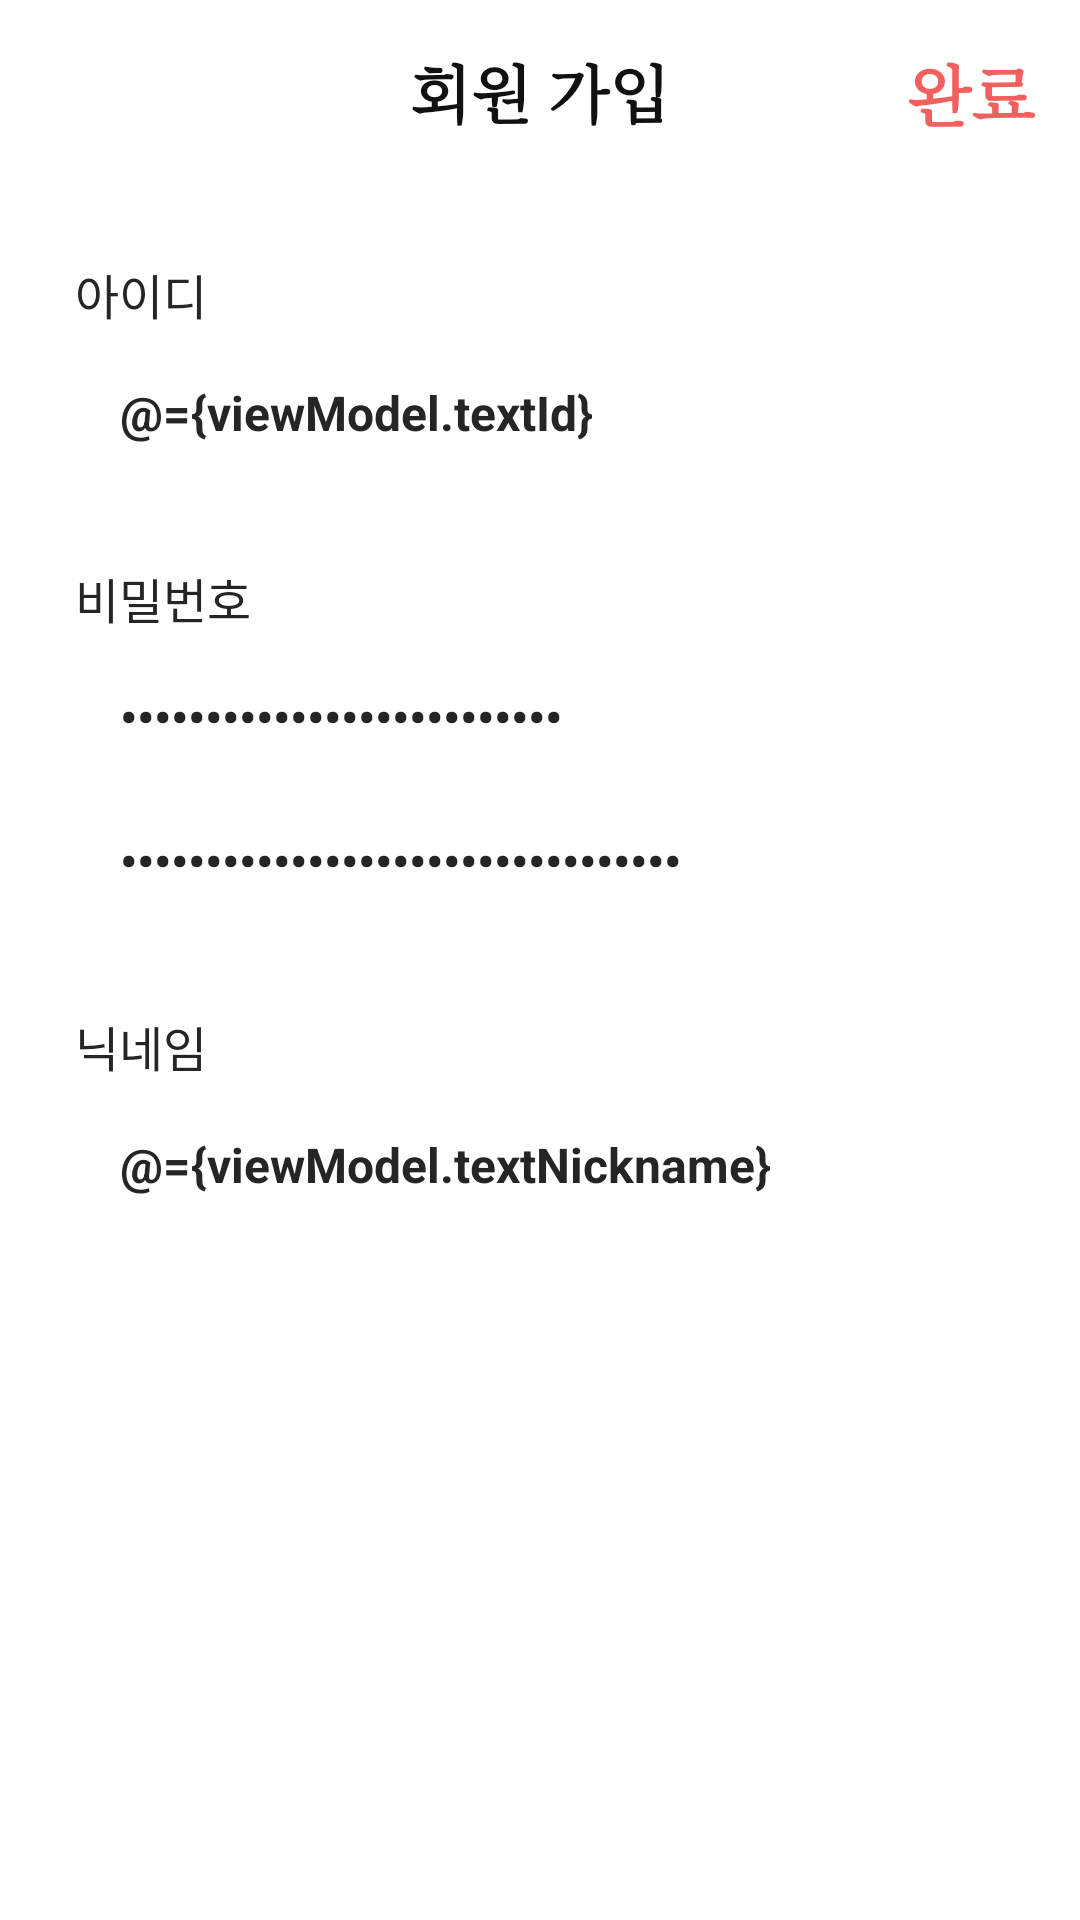

This screen was rendered from an Android layout file. Write that file and the resources it references.
<!-- AndroidManifest.xml: application theme Theme.Taxi -->
<!-- res/layout/activity_signup.xml -->
<?xml version="1.0" encoding="utf-8"?>
<layout xmlns:android="http://schemas.android.com/apk/res/android"
    xmlns:app="http://schemas.android.com/apk/res-auto">

    <androidx.constraintlayout.widget.ConstraintLayout
        android:layout_width="match_parent"
        android:layout_height="match_parent"
        android:orientation="vertical">


        <androidx.constraintlayout.widget.ConstraintLayout
            android:layout_width="match_parent"
            android:layout_height="0dp"
            android:layout_marginStart="25dp"
            android:layout_marginEnd="25dp"
            app:layout_constraintBottom_toBottomOf="parent"
            app:layout_constraintTop_toBottomOf="@id/appbar">


            <Button
                android:id="@+id/btn_namecheck"
                android:layout_width="wrap_content"
                android:layout_height="wrap_content"
                android:text="중복확인"
                android:visibility="gone"
                app:layout_constraintBottom_toBottomOf="@+id/edit_id"
                app:layout_constraintEnd_toEndOf="parent"
                app:layout_constraintStart_toEndOf="@+id/edit_id"
                app:layout_constraintTop_toTopOf="@+id/edit_id" />

            <Button
                android:id="@+id/btn_nickcheck"
                android:layout_width="wrap_content"
                android:layout_height="wrap_content"
                android:text="중복확인"
                android:visibility="gone"
                app:layout_constraintBottom_toBottomOf="@+id/edit_nickname"
                app:layout_constraintEnd_toEndOf="parent"
                app:layout_constraintStart_toEndOf="@+id/edit_nickname"
                app:layout_constraintTop_toTopOf="@+id/edit_nickname" />


            <EditText
                android:id="@+id/edit_id"
                android:layout_width="0dp"
                android:layout_height="40dp"
                android:layout_marginTop="8sp"
                android:layout_marginEnd="20dp"
                android:background="@drawable/selector_edit"
                android:hint="아이디"
                android:inputType="text"
                android:paddingStart="15dp"
                android:text="@={viewModel.textId}"
                android:textColor="#252525"
                android:textSize="16sp"
                android:textStyle="bold"
                app:layout_constraintEnd_toStartOf="@+id/btn_namecheck"
                app:layout_constraintStart_toStartOf="@+id/tv_id_title"
                app:layout_constraintTop_toBottomOf="@id/tv_id_title" />


            <EditText
                android:id="@+id/edit_password"
                android:layout_width="0dp"
                android:layout_height="40dp"
                android:layout_marginTop="8sp"
                android:layout_marginEnd="10dp"
                android:background="@drawable/selector_edit"
                android:hint="PASSWORD"
                android:inputType="textPassword"
                android:paddingStart="15dp"
                android:text="@={viewModel.textPassword}"
                android:textColor="#252525"
                android:textSize="16sp"
                android:textStyle="bold"
                app:layout_constraintEnd_toEndOf="parent"
                app:layout_constraintStart_toStartOf="@+id/tv_password_title"
                app:layout_constraintTop_toBottomOf="@id/tv_password_title" />


            <EditText
                android:id="@+id/edit_password_confirm"
                android:layout_width="0dp"
                android:layout_height="40dp"
                android:layout_marginTop="8sp"
                android:layout_marginEnd="10dp"
                android:background="@drawable/selector_edit"
                android:text="@={viewModel.textPasswordConfirm}"
                android:hint="PASSWORD 확인"
                android:inputType="textPassword"
                android:paddingStart="15dp"
                android:textColor="#252525"
                android:textSize="16sp"
                android:textStyle="bold"
                app:layout_constraintEnd_toEndOf="parent"
                app:layout_constraintStart_toStartOf="@+id/edit_password"
                app:layout_constraintTop_toBottomOf="@id/edit_password" />


            <EditText
                android:id="@+id/edit_nickname"
                android:layout_width="0dp"
                android:layout_height="40dp"
                android:layout_marginTop="8sp"
                android:layout_marginEnd="20dp"
                android:background="@drawable/selector_edit"
                android:hint="닉네임(중복 닉네임 사용 불가능)"
                android:text="@={viewModel.textNickname}"
                android:inputType="text"
                android:paddingStart="15dp"
                android:textColor="#252525"
                android:textSize="16sp"
                android:textStyle="bold"
                app:layout_constraintEnd_toStartOf="@+id/btn_nickcheck"
                app:layout_constraintStart_toStartOf="@+id/tv_id_nick"
                app:layout_constraintTop_toBottomOf="@id/tv_id_nick" />


            <TextView
                android:id="@+id/tv_id_title"
                android:layout_width="wrap_content"
                android:layout_height="wrap_content"
                android:layout_marginTop="20dp"
                android:text="아이디"
                android:textColor="#252525"
                android:textSize="16sp"
                android:textStyle="normal"
                android:visibility="visible"
                app:layout_constraintStart_toStartOf="parent"
                app:layout_constraintTop_toTopOf="parent" />


            <TextView
                android:id="@+id/tv_error_email"
                android:layout_width="wrap_content"
                android:layout_height="wrap_content"
                android:layout_marginTop="2dp"
                android:text="*이미 존재하는 이메일 입니다. 다시 입력해주세요."
                android:textColor="@color/main"
                android:textSize="14sp"
                android:textStyle="normal"
                android:visibility="gone"
                app:layout_constraintStart_toStartOf="parent"
                app:layout_constraintTop_toBottomOf="@+id/edit_id" />

            <TextView
                android:id="@+id/tv_password_title"
                android:layout_width="wrap_content"
                android:layout_height="wrap_content"
                android:layout_marginTop="30dp"
                android:text="비밀번호"
                android:textColor="#252525"
                android:textSize="16sp"
                android:textStyle="normal"
                android:visibility="visible"
                app:layout_constraintStart_toStartOf="parent"
                app:layout_constraintTop_toBottomOf="@id/edit_id" />

            <TextView
                android:id="@+id/tv_error_password"
                android:layout_width="wrap_content"
                android:layout_height="wrap_content"
                android:layout_marginTop="2dp"
                android:text="*비밀번호를 확인해주세요."
                android:textColor="@color/main"
                android:textSize="14sp"
                android:textStyle="normal"
                android:visibility="gone"
                app:layout_constraintStart_toStartOf="parent"
                app:layout_constraintTop_toBottomOf="@+id/edit_password_confirm" />


            <TextView
                android:id="@+id/tv_id_nick"
                android:layout_width="wrap_content"
                android:layout_height="wrap_content"
                android:layout_marginTop="30dp"
                android:text="닉네임"
                android:textColor="#252525"
                android:textSize="16sp"
                android:textStyle="normal"
                android:visibility="visible"
                app:layout_constraintStart_toStartOf="parent"
                app:layout_constraintTop_toBottomOf="@id/edit_password_confirm" />

            <TextView
                android:id="@+id/tv_error_nick"
                android:layout_width="wrap_content"
                android:layout_height="wrap_content"
                android:layout_marginTop="2dp"
                android:text="*이미 존재하는 닉에임 입니다. 다시 입력해주세요."
                android:textColor="@color/main"
                android:textSize="14sp"
                android:textStyle="normal"
                android:visibility="gone"
                app:layout_constraintStart_toStartOf="parent"
                app:layout_constraintTop_toBottomOf="@+id/edit_nickname" />


        </androidx.constraintlayout.widget.ConstraintLayout>


        <com.google.android.material.appbar.AppBarLayout
            android:id="@+id/appbar"
            android:layout_width="match_parent"
            android:layout_height="wrap_content"
            android:background="@color/white"
            app:elevation="0dp"
            app:layout_constraintTop_toTopOf="parent">

            <androidx.constraintlayout.widget.ConstraintLayout
                android:layout_width="match_parent"
                android:layout_height="wrap_content"
                android:paddingTop="15dp"
                android:paddingBottom="15dp">

                <TextView
                    android:id="@+id/tvTitle"
                    style="@style/AndH2SerifBoldLeft24Gray1"
                    android:layout_width="wrap_content"
                    android:layout_height="wrap_content"
                    android:text="회원 가입"
                    android:textColor="#111111"
                    android:textSize="21sp"
                    app:layout_constraintEnd_toEndOf="parent"
                    app:layout_constraintStart_toStartOf="parent"
                    app:layout_constraintTop_toTopOf="parent" />

                <androidx.appcompat.widget.AppCompatImageView
                    android:id="@+id/ivBack"
                    android:layout_width="35dp"
                    android:layout_height="35dp"
                    android:layout_marginStart="15dp"
                    android:visibility="gone"
                    android:foreground="?android:selectableItemBackground"
                    android:src="@drawable/ic_baseline_arrow_back_ios_new_24"
                    app:layout_constraintBottom_toBottomOf="@+id/tvTitle"
                    app:layout_constraintStart_toStartOf="parent"
                    app:layout_constraintTop_toTopOf="parent" />


                <androidx.appcompat.widget.AppCompatTextView
                    android:id="@+id/tvComplte"
                    style="@style/AndH3SerifBoldLeft22Gray1"
                    android:layout_width="wrap_content"
                    android:layout_height="wrap_content"
                    android:layout_marginEnd="10dp"
                    android:padding="5dp"
                    android:text="완료"
                    android:foreground="?android:selectableItemBackground"
                    onShortBlockClick="@{() -> viewModel.onUserFormComplete()}"
                    android:textColor="#F15F5F"
                    app:layout_constraintBottom_toBottomOf="@+id/tvTitle"
                    app:layout_constraintEnd_toEndOf="parent"
                    app:layout_constraintTop_toTopOf="parent" />


            </androidx.constraintlayout.widget.ConstraintLayout>


        </com.google.android.material.appbar.AppBarLayout>


    </androidx.constraintlayout.widget.ConstraintLayout>


    <data>

        <variable
            name="viewModel"
            type="com.cm.taxi.view.signup.SignupViewModel" />

    </data>

</layout>
<!-- resources referenced by this layout -->
<resources>
  <color name="main">#FFBB00</color>
  <color name="white">#FFFFFFFF</color>
  <!-- drawable selector_edit (drawable) -->
  <?xml version="1.0" encoding="utf-8"?>
  <selector xmlns:android="http://schemas.android.com/apk/res/android">
      <item android:state_focused="true" android:drawable="@drawable/shape_rount_edit_yellow" />
      <item android:state_focused="false" android:drawable="@drawable/shape_round_edit_gray" />
  </selector>
  <style name="AndH2SerifBoldLeft24Gray1">
      <item name="android:textSize">24sp</item>
      <item name="android:lineSpacingExtra">0sp</item>
      <item name="android:fontFamily">serif</item>
      <item name="android:textStyle">bold</item>
      <item name="android:textColor">@color/gray1</item>
    </style>
  <style name="AndH3SerifBoldLeft22Gray1">
      <item name="android:textSize">22sp</item>
      <item name="android:lineSpacingExtra">0sp</item>
      <item name="android:fontFamily">serif</item>
      <item name="android:textStyle">bold</item>
      <item name="android:textColor">@color/gray1</item>
    </style>
  <style name="Theme.Taxi" parent="Theme.MaterialComponents.DayNight.NoActionBar">
          
          <item name="colorPrimary">@color/main</item>
          <item name="colorPrimaryVariant">@color/purple_700</item>
          <item name="colorOnPrimary">@color/white</item>
          
          <item name="colorSecondary">@color/teal_200</item>
          <item name="colorSecondaryVariant">@color/teal_700</item>
          <item name="colorOnSecondary">@color/black</item>
          
          <item name="android:statusBarColor" tools:targetApi="l">?attr/colorPrimaryVariant</item>
          
      </style>
  <!-- drawable shape_rount_edit_yellow (drawable) -->
  <?xml version="1.0" encoding="utf-8"?>
  <shape xmlns:android="http://schemas.android.com/apk/res/android"
      android:shape="rectangle" >
      <solid android:color="@android:color/transparent"/>
      <stroke
          android:width="1dp"
          android:color="#FFBB00" />
      <corners android:radius="6dp"/>
  </shape>
  <color name="gray1">#2b2d2e</color>
  <color name="purple_700">#FF3700B3</color>
  <color name="teal_200">#FF03DAC5</color>
  <color name="teal_700">#FF018786</color>
  <color name="black">#FF000000</color>
</resources>
